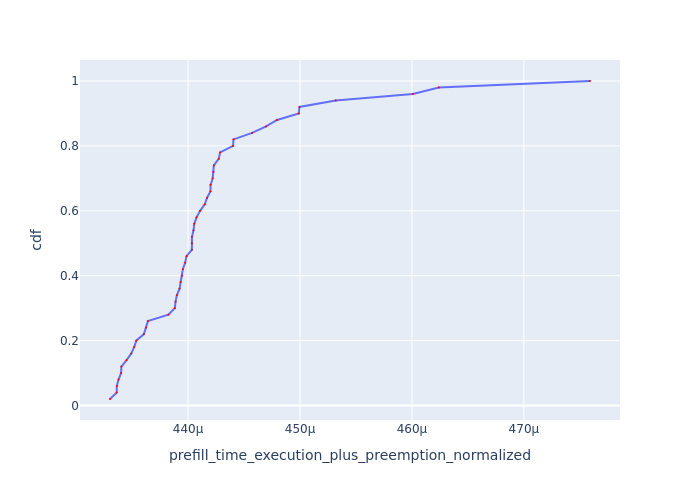

Values plotted in this chart, from the file beside it:
Request Id, prefill_time_execution_plus_preemption_n…, cdf
0_32, 0.000433, 0.02
0_11, 0.0004336, 0.04
0_29, 0.0004336, 0.06
0_33, 0.0004338, 0.08
0_39, 0.000434, 0.1
0_28, 0.000434, 0.12
0_30, 0.0004345, 0.14
0_35, 0.0004349, 0.16
0_31, 0.0004352, 0.18
0_25, 0.0004354, 0.2
0_34, 0.0004361, 0.22
0_21, 0.0004362, 0.24
0_46, 0.0004364, 0.26
0_44, 0.0004382, 0.28
0_1, 0.0004388, 0.3
0_14, 0.0004389, 0.32
0_2, 0.000439, 0.34
0_4, 0.0004392, 0.36
0_48, 0.0004393, 0.38
0_10, 0.0004395, 0.4
0_43, 0.0004395, 0.42
0_23, 0.0004397, 0.44
0_12, 0.0004399, 0.46
0_16, 0.0004403, 0.48
0_26, 0.0004403, 0.5
0_7, 0.0004403, 0.52
0_3, 0.0004405, 0.54
0_6, 0.0004406, 0.56
0_13, 0.0004408, 0.58
0_22, 0.0004411, 0.6
0_41, 0.0004415, 0.62
0_38, 0.0004417, 0.64
0_5, 0.000442, 0.66
0_8, 0.000442, 0.68
0_24, 0.0004422, 0.7
0_37, 0.0004423, 0.72
0_47, 0.0004423, 0.74
0_40, 0.0004427, 0.76
0_49, 0.0004429, 0.78
0_20, 0.000444, 0.8
0_42, 0.0004441, 0.82
0_15, 0.0004457, 0.84
0_27, 0.000447, 0.86
0_17, 0.0004479, 0.88
0_19, 0.0004499, 0.9
0_45, 0.00045, 0.92
0_36, 0.0004532, 0.94
0_9, 0.0004601, 0.96
0_18, 0.0004624, 0.98
0_0, 0.0004759, 1.0
